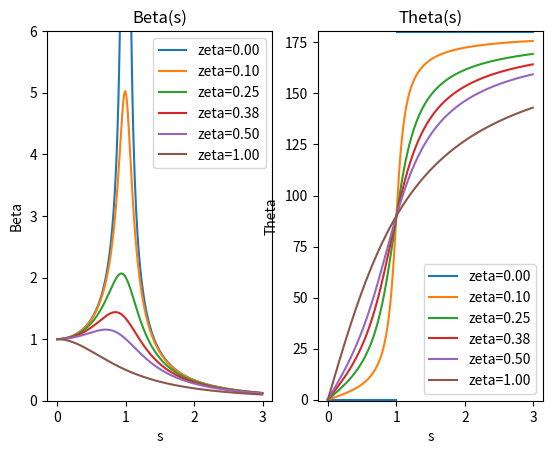

The matplotlib source for this figure:
import matplotlib.pyplot as plt
import numpy as np

beta = lambda zeta, s: np.sqrt(1 / ((1 - s ** 2) ** 2 + (2 * zeta * s) ** 2))
theta = lambda zeta, s: np.arctan(2 * zeta * s / (1 - s ** 2))
zetas = np.array([0, 0.1, 0.25, 0.375, 0.5, 1])
s = np.arange(300) / 100

fig, axs = plt.subplots(1, 2)
for zeta in zetas:
    axs[0].plot(s, beta(zeta, s), label=f'zeta={zeta:.2f}')
    y = np.degrees(theta(zeta, s))
    for idx, elem in enumerate(y):
        if idx > int(len(y) / 3):
            y[idx] = 180 + elem
    axs[1].plot(s, y, label=f'zeta={zeta:.2f}')

axs[0].set_ylim(0, 6)
axs[1].set_ylim(-0.5, 180.5)
axs[0].set_xlabel('s')
axs[1].set_xlabel('s')
axs[0].set_ylabel('Beta')
axs[1].set_ylabel('Theta')
axs[0].set_title('Beta(s)')
axs[1].set_title('Theta(s)')
axs[0].legend()
axs[1].legend()
plt.show()
